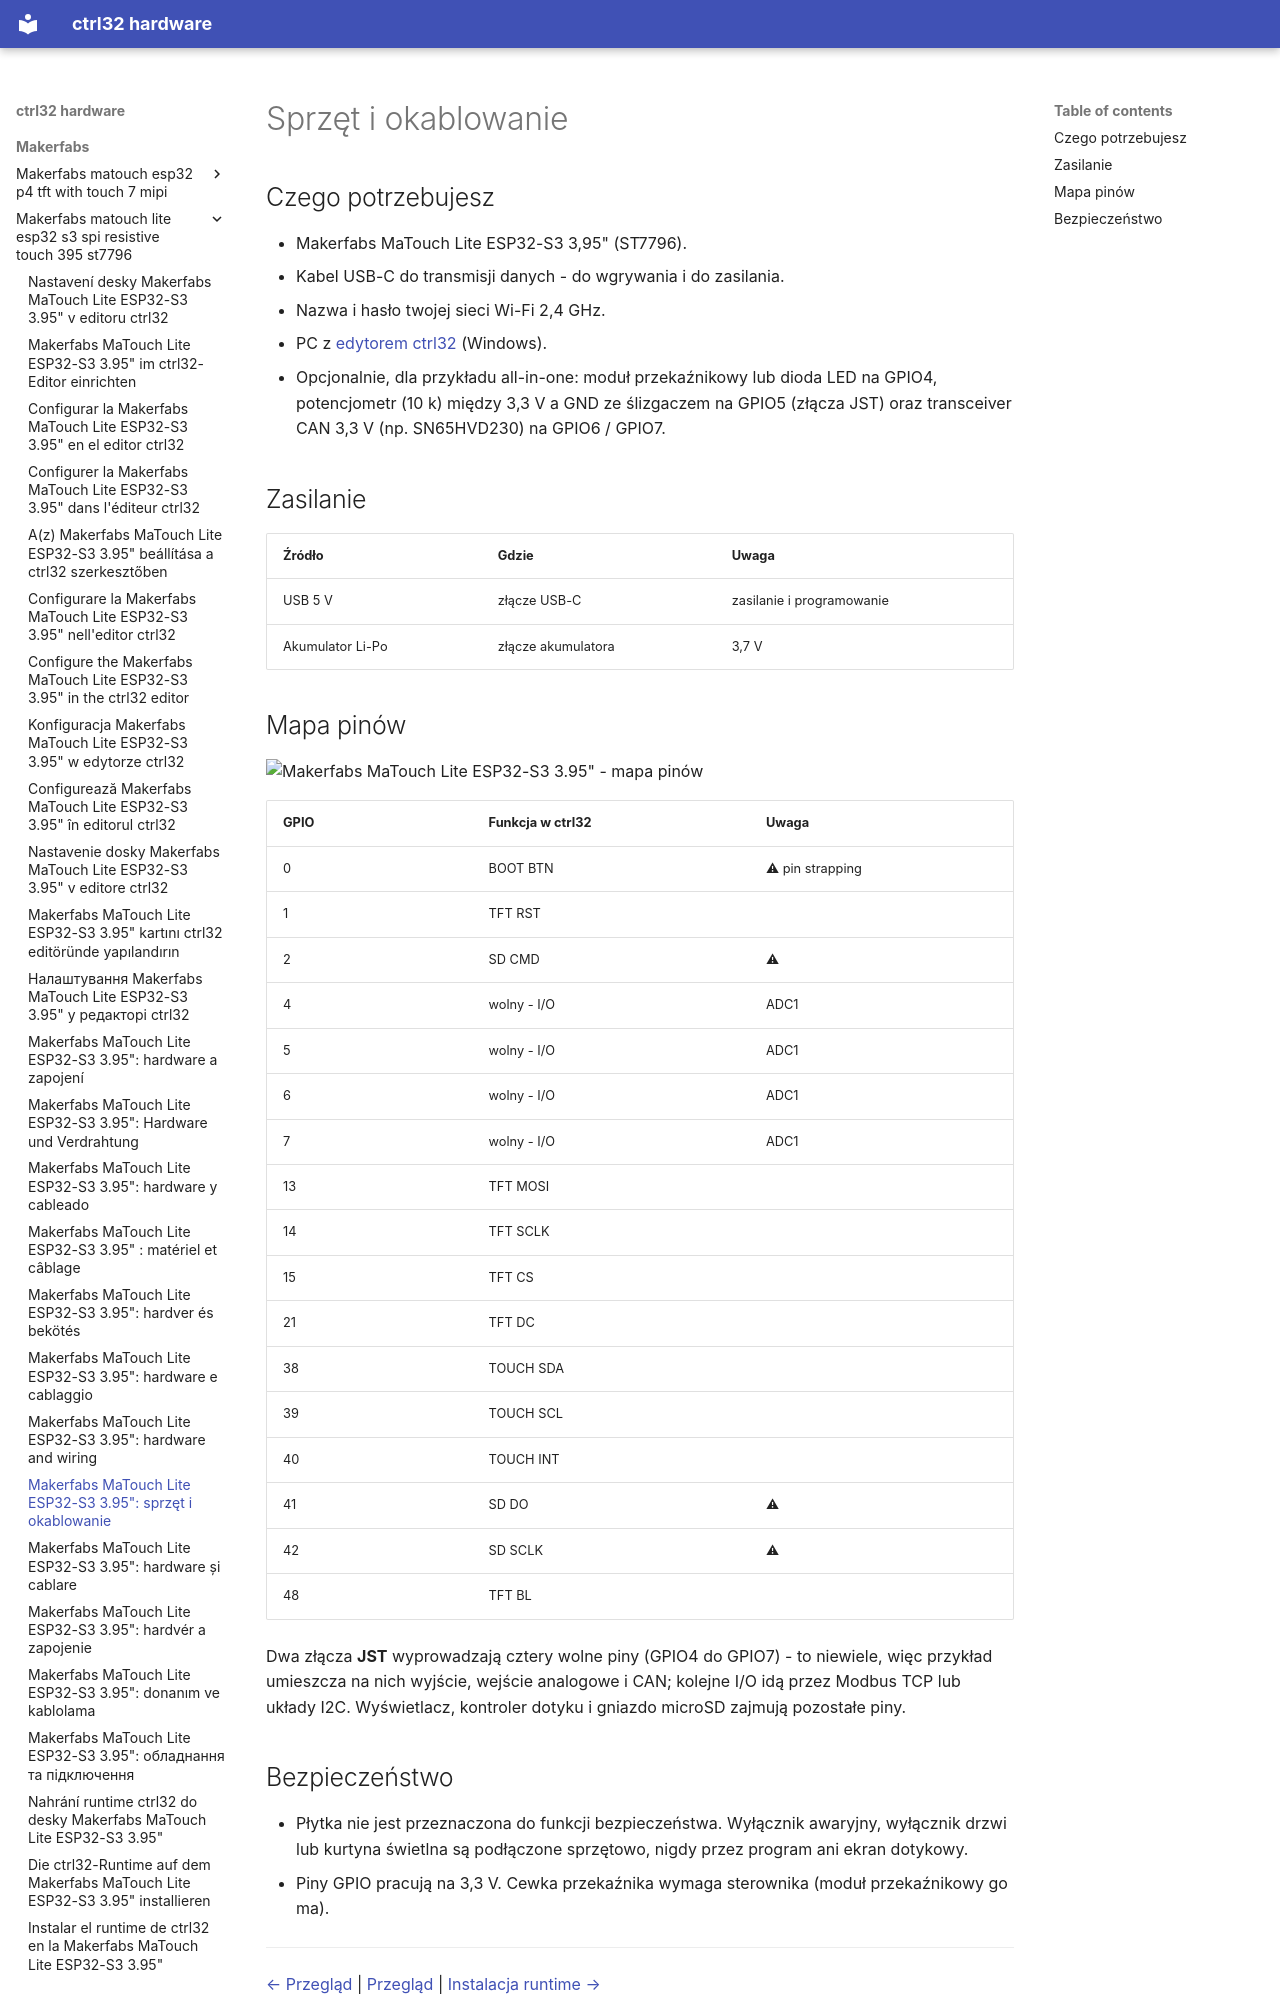

repository: ctrl32/hardware · page: makerfabs/makerfabs-matouch-lite-esp32-s3-spi-resistive-touch-395-st7796/hardware.pl/index.html · generator: mkdocs

---
title: 'Makerfabs MaTouch Lite ESP32-S3 3.95": sprzęt i okablowanie'
slug: hardware
sidebar_position: 20
image: pinout/pinout.png
image_alt: Makerfabs MaTouch Lite ESP32-S3 3.95" - mapa pinów
tags:
- esp32-s3
- display
- touch
- hmi
- wifi
- makerfabs
---

# Sprzęt i okablowanie

## Czego potrzebujesz

- Makerfabs MaTouch Lite ESP32-S3 3,95" (ST7796).
- Kabel USB-C do transmisji danych - do wgrywania i do zasilania.
- Nazwa i hasło twojej sieci Wi-Fi 2,4 GHz.
- PC z [edytorem ctrl32](https://ctrl32.com/download/) (Windows).
- Opcjonalnie, dla przykładu all-in-one: moduł przekaźnikowy lub dioda LED na GPIO4, potencjometr (10 k) między 3,3 V a GND ze ślizgaczem na GPIO5 (złącza JST) oraz transceiver CAN 3,3 V (np. SN65HVD230) na GPIO6 / GPIO7.

## Zasilanie

| Źródło | Gdzie | Uwaga |
|---|---|---|
| USB 5 V | złącze USB-C | zasilanie i programowanie |
| Akumulator Li-Po | złącze akumulatora | 3,7 V |

## Mapa pinów

![Makerfabs MaTouch Lite ESP32-S3 3.95" - mapa pinów](pinout/pinout.png)

| GPIO | Funkcja w ctrl32 | Uwaga |
|---|---|---|
| 0 | BOOT BTN | ⚠ pin strapping |
| 1 | TFT RST |  |
| 2 | SD CMD | ⚠  |
| 4 | wolny - I/O | ADC1 |
| 5 | wolny - I/O | ADC1 |
| 6 | wolny - I/O | ADC1 |
| 7 | wolny - I/O | ADC1 |
| 13 | TFT MOSI |  |
| 14 | TFT SCLK |  |
| 15 | TFT CS |  |
| 21 | TFT DC |  |
| 38 | TOUCH SDA |  |
| 39 | TOUCH SCL |  |
| 40 | TOUCH INT |  |
| 41 | SD DO | ⚠  |
| 42 | SD SCLK | ⚠  |
| 48 | TFT BL |  |

Dwa złącza **JST** wyprowadzają cztery wolne piny (GPIO4 do GPIO7) - to
niewiele, więc przykład umieszcza na nich wyjście, wejście analogowe i
CAN; kolejne I/O idą przez Modbus TCP lub układy I2C. Wyświetlacz,
kontroler dotyku i gniazdo microSD zajmują pozostałe piny.
